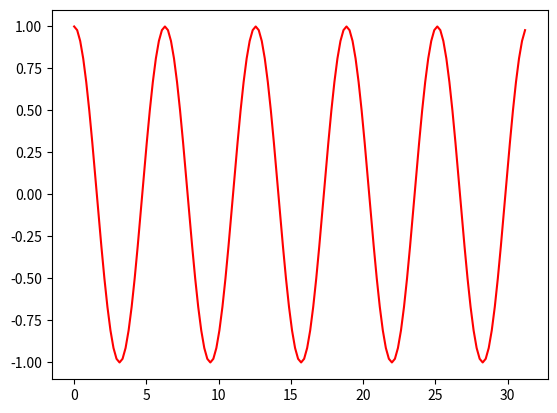

Write Python code to recreate this figure.

# Tutorial 5, Installing Packages


from math import radians
import numpy as np                # installed with matplotlib
import matplotlib.pyplot as plt

def main():
   x = np.arange(0, radians(1800), radians(12))
   plt.plot(x, np.cos(x), 'r')
   plt.show()

main()
